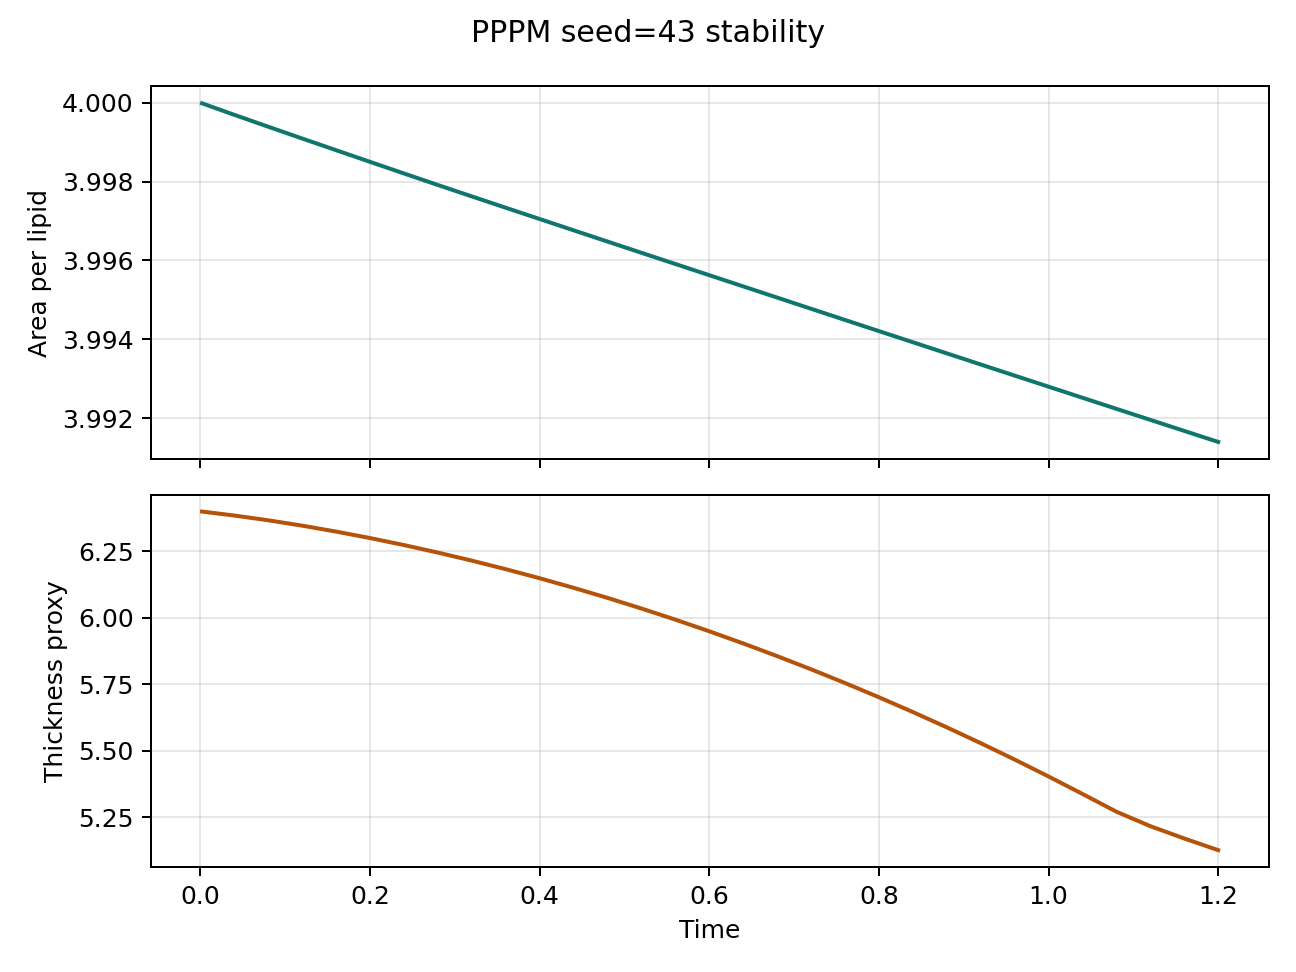

Source data for this figure (header and first rows):
step, time, area_per_lipid, thickness_proxy, pressure, temperature
1.0, 0.002, 4, 6.399, 0.03779, 0.9754
20.0, 0.04, 4, 6.384, 0.05042, 0.9803
40.0, 0.08, 3.999, 6.366, 0.06041, 0.985
60.0, 0.12, 3.999, 6.346, 0.07367, 0.9894
80.0, 0.16, 3.999, 6.324, 0.07404, 0.9934
100.0, 0.2, 3.999, 6.299, 0.07522, 0.9975
120.0, 0.24, 3.998, 6.273, 0.08327, 1.002
140.0, 0.28, 3.998, 6.245, 0.09087, 1.006
160.0, 0.32, 3.998, 6.214, 0.09994, 1.009
180.0, 0.36, 3.997, 6.182, 0.1045, 1.011
200.0, 0.4, 3.997, 6.148, 0.1053, 1.012
220.0, 0.44, 3.997, 6.112, 0.1048, 1.014
240.0, 0.48, 3.996, 6.074, 0.1097, 1.016
260.0, 0.52, 3.996, 6.034, 0.1113, 1.017
280.0, 0.56, 3.996, 5.993, 0.1115, 1.019
300.0, 0.6, 3.996, 5.949, 0.1119, 1.021
320.0, 0.64, 3.995, 5.903, 0.1117, 1.023
340.0, 0.68, 3.995, 5.855, 0.1124, 1.025
360.0, 0.72, 3.995, 5.806, 0.1122, 1.027
380.0, 0.76, 3.994, 5.754, 0.1133, 1.028
400.0, 0.8, 3.994, 5.701, 0.1168, 1.03
420.0, 0.84, 3.994, 5.645, 0.1172, 1.033
440.0, 0.88, 3.994, 5.588, 0.1163, 1.035
460.0, 0.92, 3.993, 5.528, 0.119, 1.038
480.0, 0.96, 3.993, 5.466, 0.1186, 1.04
500.0, 1.0, 3.993, 5.403, 0.1186, 1.042
520.0, 1.04, 3.993, 5.337, 0.1215, 1.044
540.0, 1.08, 3.992, 5.27, 0.1228, 1.046
560.0, 1.12, 3.992, 5.216, 0.1228, 1.048
580.0, 1.16, 3.992, 5.17, 0.1245, 1.05
600.0, 1.2, 3.991, 5.126, 0.1246, 1.051
